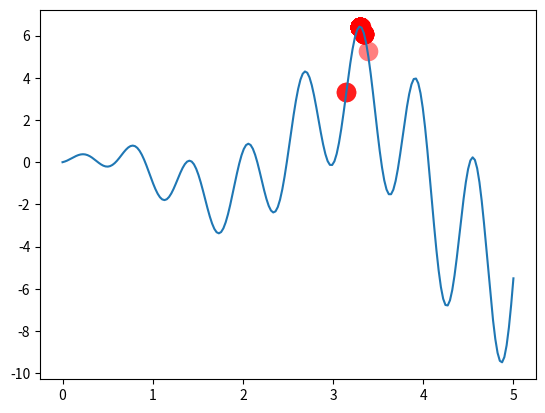

Reproduce this figure in Python.
# -*- coding: utf-8 -*-
"""
Created on Sun Oct  6 11:12:19 2019

@author: j32u4ukh
"""
import numpy as np
import matplotlib.pyplot as plt

DNA_SIZE = 10            # DNA length
POP_SIZE = 100           # population size
CROSS_RATE = 0.8         # mating probability (DNA crossover)

# 產生變異的機率
MUTATION_RATE = 0.003
N_GENERATIONS = 200
# x upper and lower bounds
X_BOUND = [0, 5]


# to find the maximum of this function
def F(x):
    return np.sin(10 * x) * x + np.cos(2 * x) * x


# 適應程度
def get_fitness(pred): 
    return pred + 1e-3 - np.min(pred)


# 解釋 DNA：DNA 與實際數值間的轉換
# convert binary DNA to decimal and normalize it to a range(0, 5)
def translateDNA(pop):
    # np.arange(DNA_SIZE) = array([0, 1, 2, 3, 4, 5, 6, 7, 8, 9])
    # np.arange(DNA_SIZE)[::-1] = array([9, 8, 7, 6, 5, 4, 3, 2, 1, 0])
    # (100, 10) dot (10,) = (100,)
    return pop.dot(2 ** np.arange(DNA_SIZE)[::-1]) / float(2**DNA_SIZE-1) * X_BOUND[1]


# 適者生存，不適者淘汰
# nature selection wrt pop's fitness
def select(pop, fitness):
    # parameter p:選擇的機率，適應度高機率高，適應度低機率低
    # np.arange(POP_SIZE) = [0, 1, ..., 98, 99]
    # p:np.arange(POP_SIZE) 中每個元素被抽出的機率，因此長度與它等長
    idx = np.random.choice(np.arange(POP_SIZE), 
                           size=POP_SIZE, 
                           replace=True,
                           p=fitness/fitness.sum())
    return pop[idx]


# 父母基因的交叉配對
# mating process (genes crossover)
def crossover(parent, pop):     
    if np.random.rand() < CROSS_RATE:
        # 從母群挑一個配對對象
        i_ = np.random.randint(0, POP_SIZE, size=1)
        # cross_points = [True,  True, False, ..., False, False]
        cross_points = np.random.randint(0, 2, size=DNA_SIZE).astype(np.bool)
        # True 的部分會被替換成對象的值，相當於父母雙方基因的結合
        parent[cross_points] = pop[i_, cross_points]                            
    return parent

# 基因變異(隨機挑選基因產生變異)
def mutate(child):
    for point in range(DNA_SIZE):
        if np.random.rand() < MUTATION_RATE:
            child[point] = 1 if child[point] == 0 else 0
    return child


# initialize the pop DNA
pop = np.random.randint(2, size=(POP_SIZE, DNA_SIZE))   

# something about plotting
plt.ion()
x = np.linspace(*X_BOUND, 200)
plt.plot(x, F(x))

for _ in range(N_GENERATIONS):
    F_values = F(translateDNA(pop))    # compute function value by extracting DNA

    # something about plotting
    if 'sca' in globals(): 
        sca.remove()
    sca = plt.scatter(translateDNA(pop), 
                      F_values, 
                      s=200, 
                      lw=0, 
                      c='red', 
                      alpha=0.5)
    plt.pause(0.05)

    # GA part (evolution)
    fitness = get_fitness(F_values)
    print("Most fitted DNA: ", pop[np.argmax(fitness), :])
    pop = select(pop, fitness)
    pop_copy = pop.copy()
    for parent in pop:
        child = crossover(parent, pop_copy)
        child = mutate(child)
        parent[:] = child       # parent is replaced by its child

plt.ioff()
plt.show()
